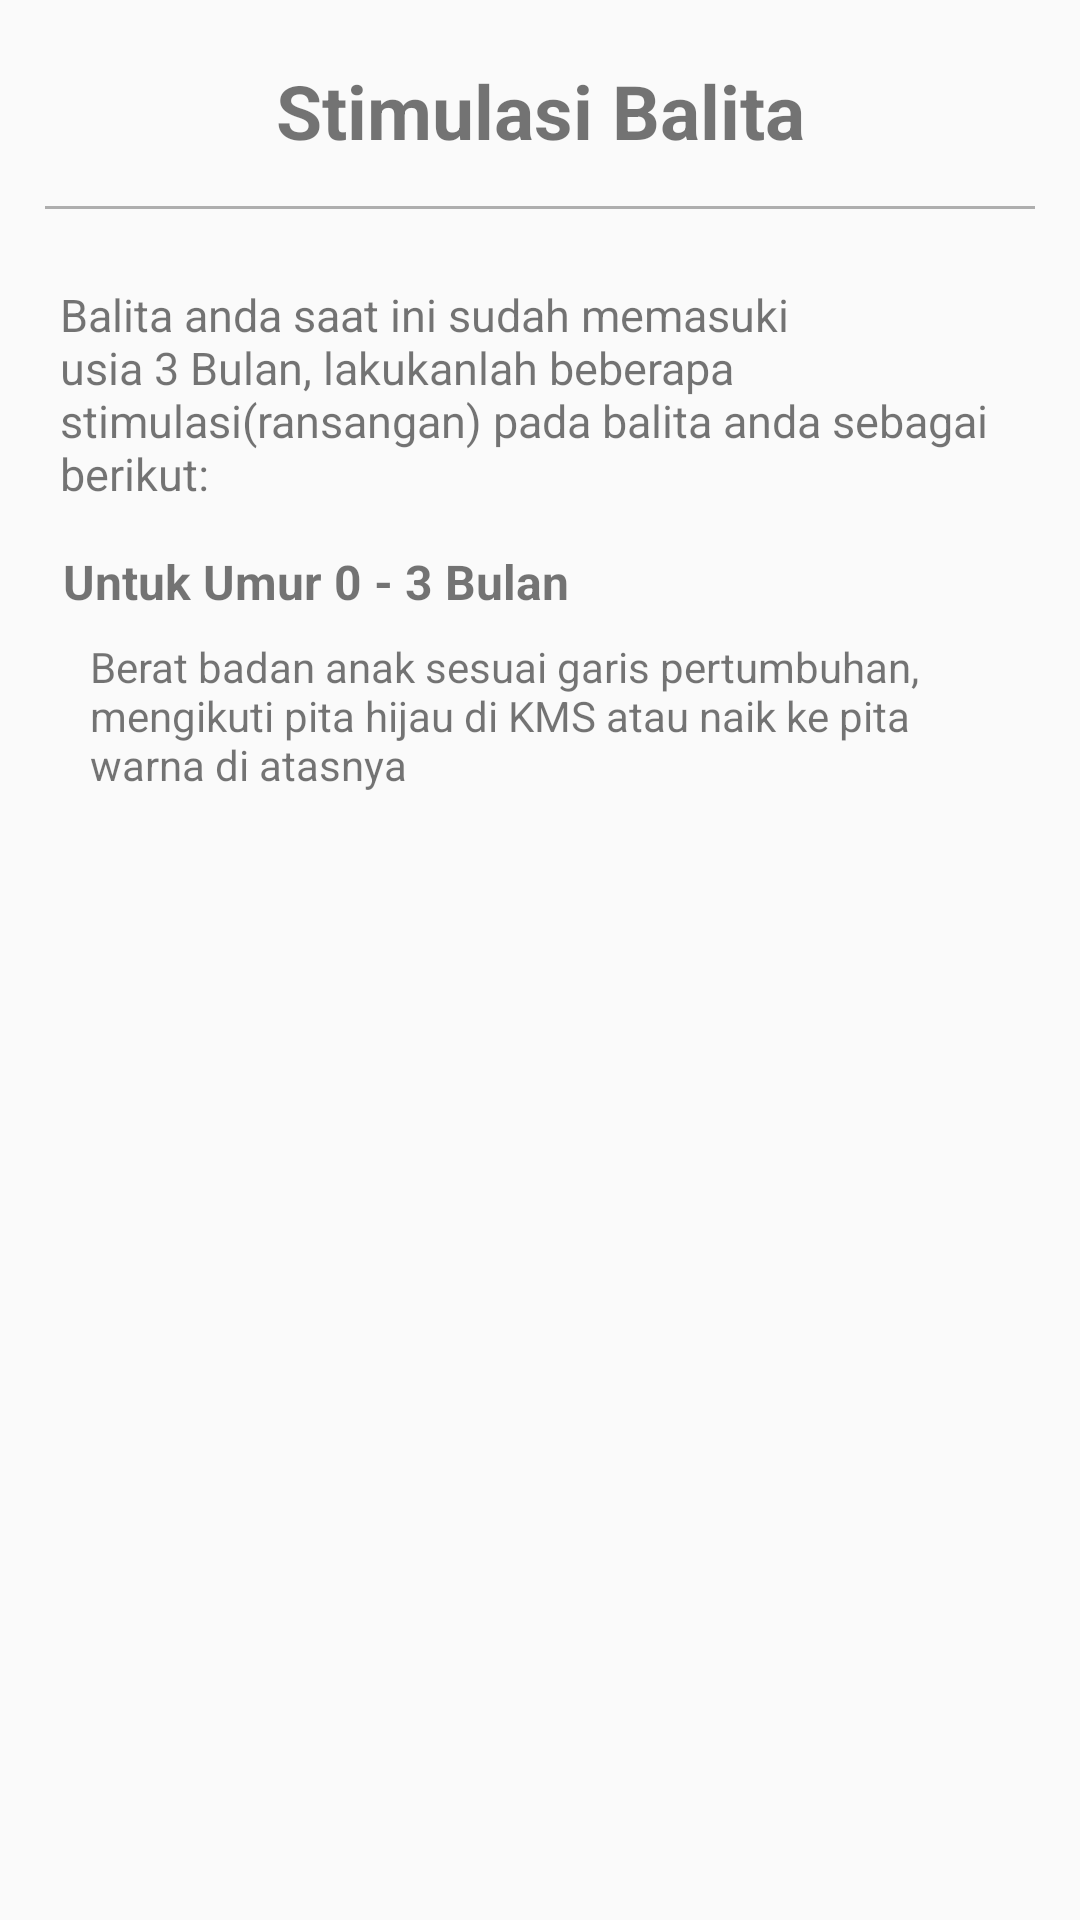

Write the Android layout XML for this screen, with the resource values it uses.
<!-- AndroidManifest.xml: application theme AppTheme -->
<!-- res/layout/activity_stimulasi.xml -->
<?xml version="1.0" encoding="utf-8"?>
<RelativeLayout xmlns:android="http://schemas.android.com/apk/res/android"
    xmlns:app="http://schemas.android.com/apk/res-auto"
    xmlns:tools="http://schemas.android.com/tools"
    android:layout_width="match_parent"
    android:layout_height="match_parent"
    tools:context=".Activity.StimulasiActivity">
    <LinearLayout
        android:layout_width="match_parent"
        android:layout_height="match_parent"
        android:padding="5dp"
        android:orientation="vertical">
        <LinearLayout
            android:id="@+id/title"
            android:layout_width="match_parent"
            android:layout_height="wrap_content"
            android:padding="10dp"
            android:orientation="vertical">
            <TextView
                android:id="@+id/ib_title"
                android:layout_width="match_parent"
                android:layout_height="wrap_content"
                android:text="Stimulasi Balita"
                android:textSize="25sp"
                android:textStyle="bold"
                android:padding="5dp"
                android:textAlignment="center"
                android:layout_marginBottom="10dp"/>
            <View
                android:layout_width="match_parent"
                android:layout_height="1dp"
                android:background="@color/colorGrey"/>
        </LinearLayout>
        <LinearLayout
            android:layout_width="match_parent"
            android:layout_height="wrap_content"
            android:padding="5dp"
            android:orientation="vertical">
            <TextView
                android:id="@+id/st_Keterangan"
                android:layout_width="match_parent"
                android:layout_height="wrap_content"
                android:text="Balita anda saat ini sudah memasuki usia 3 Bulan, lakukanlah beberapa stimulasi(ransangan) pada balita anda sebagai berikut: "
                android:textSize="15sp"
                android:padding="10dp"
                android:textAlignment="inherit"/>
        </LinearLayout>
        <include
            layout="@layout/stimulasi_layout"
            android:layout_width="match_parent"
            android:layout_height="wrap_content"
            app:layout_constraintEnd_toEndOf="parent"
            app:layout_constraintStart_toStartOf="parent"
            app:layout_constraintTop_toBottomOf="@id/guideline2" />
    </LinearLayout>
</RelativeLayout>
<!-- res/layout/stimulasi_layout.xml (included above) -->
<?xml version="1.0" encoding="utf-8"?>
<androidx.constraintlayout.widget.ConstraintLayout xmlns:android="http://schemas.android.com/apk/res/android"
    xmlns:app="http://schemas.android.com/apk/res-auto"
    android:layout_width="match_parent"
    android:layout_height="wrap_content">

    <TextView
        android:id="@+id/st_Umur"
        android:layout_width="wrap_content"
        android:layout_height="wrap_content"
        android:layout_marginStart="16dp"
        android:text="Untuk Umur 0 - 3 Bulan"
        android:textSize="16sp"
        android:textStyle="bold"
        app:layout_constraintStart_toStartOf="parent"
        app:layout_constraintTop_toTopOf="parent" />

    <androidx.constraintlayout.widget.Guideline
        android:id="@+id/guideline3"
        android:layout_width="wrap_content"
        android:layout_height="wrap_content"
        android:orientation="vertical"
        app:layout_constraintGuide_begin="25dp" />

    <TextView
        android:id="@+id/st_detail"
        android:layout_width="0dp"
        android:layout_height="wrap_content"
        android:layout_marginTop="8dp"
        android:layout_marginEnd="16dp"
        android:text="@string/detail_artikel"
        app:layout_constraintEnd_toEndOf="parent"
        app:layout_constraintStart_toStartOf="@+id/guideline3"
        app:layout_constraintTop_toBottomOf="@+id/st_Umur"/>

</androidx.constraintlayout.widget.ConstraintLayout>
<!-- resources referenced by this layout -->
<resources>
  <color name="colorGrey">#AEAEAE</color>
  <string name="detail_artikel">Berat badan anak sesuai garis pertumbuhan, mengikuti pita hijau di KMS atau naik ke pita warna di atasnya</string>
  <style name="AppTheme" parent="Theme.AppCompat.Light.DarkActionBar">
          
          <item name="colorPrimary">@color/colorPrimary</item>
          <item name="colorPrimaryDark">@color/colorPrimaryDark</item>
          <item name="colorAccent">@color/colorAccent</item>
      </style>
  <color name="colorPrimary">#79d70f</color>
  <color name="colorPrimaryDark">#67B60E</color>
  <color name="colorAccent">#03DAC5</color>
</resources>
